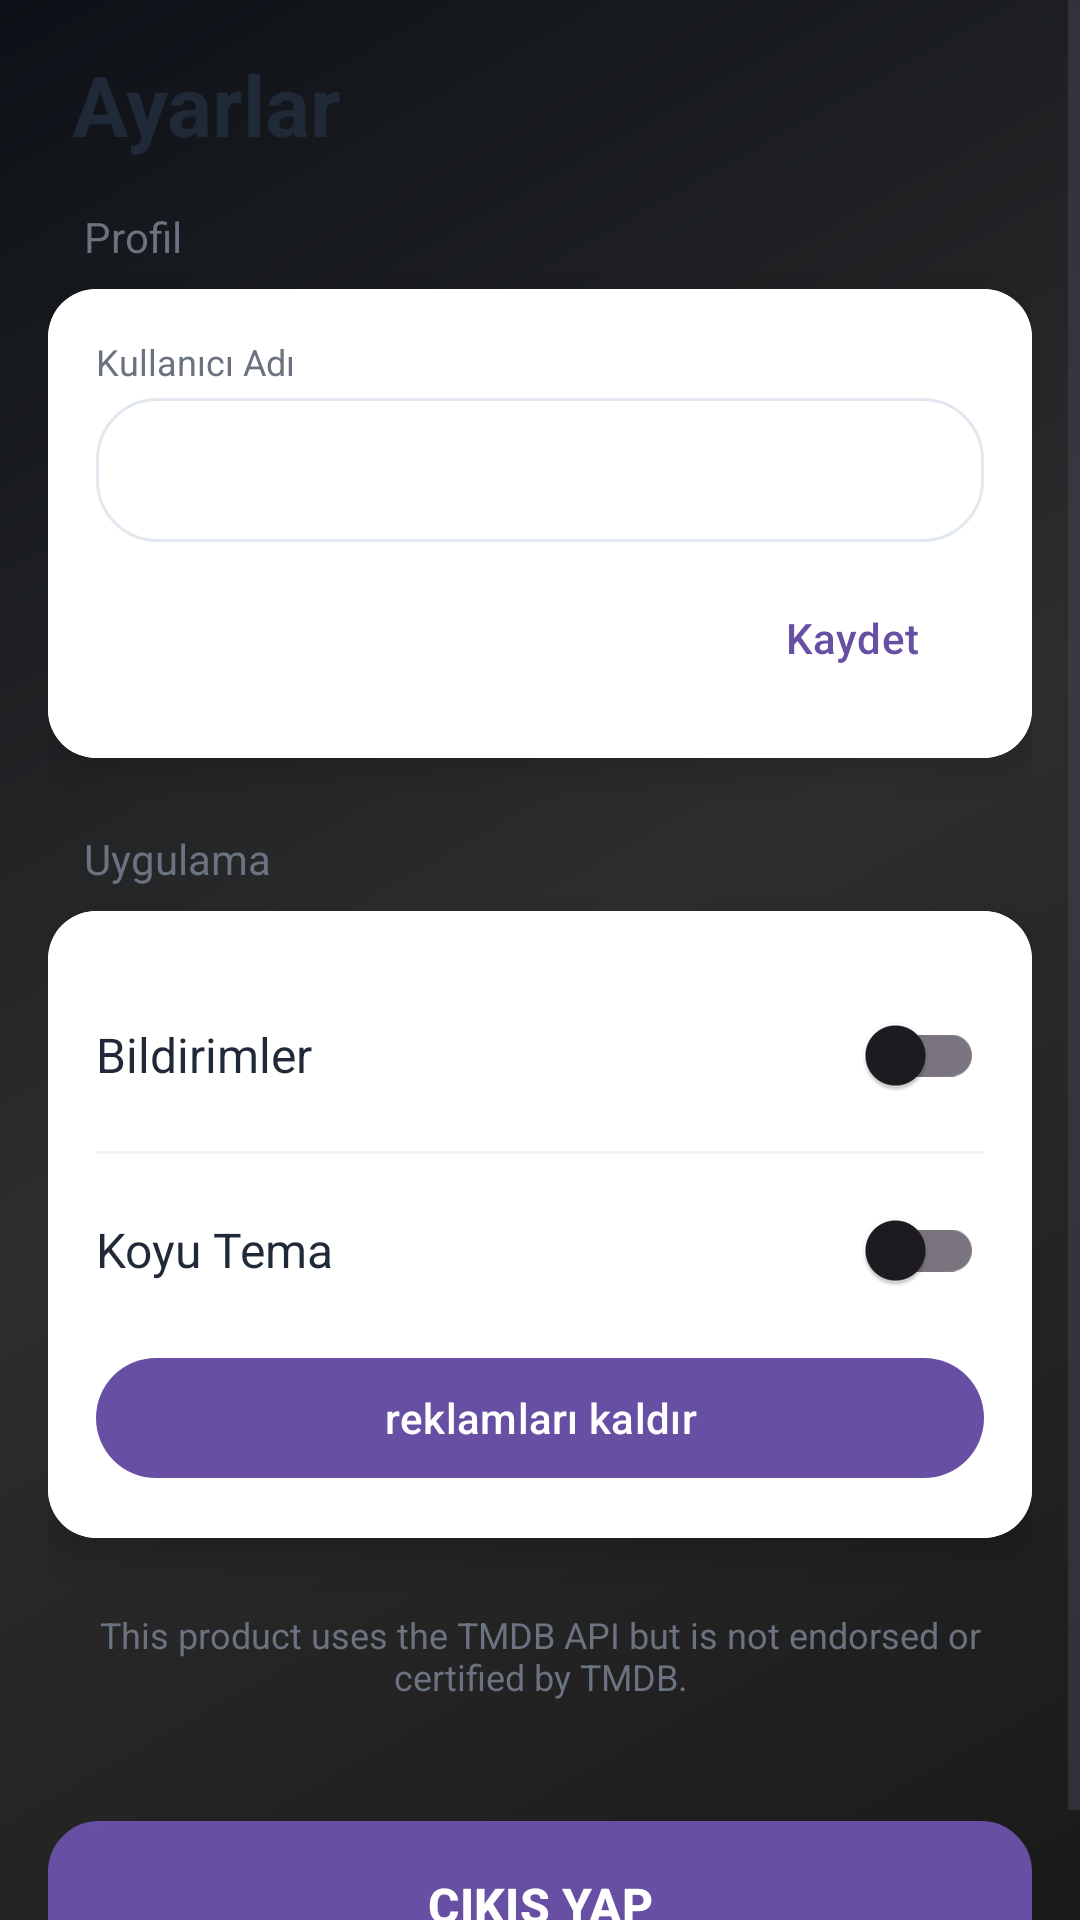

Layout XML and referenced resources for this Android screen:
<!-- AndroidManifest.xml: application theme Theme.FilmSwipe -->
<!-- res/layout/fragment_ayarlar.xml -->
<?xml version="1.0" encoding="utf-8"?>
<ScrollView xmlns:android="http://schemas.android.com/apk/res/android"
    xmlns:app="http://schemas.android.com/apk/res-auto"
    xmlns:tools="http://schemas.android.com/tools"
    android:id="@+id/btnReklamlariKaldir"
    android:layout_width="match_parent"
    android:layout_height="match_parent"
    android:background="@drawable/light_gradient_background"
    android:fillViewport="true"
    tools:context=".fragments.AyarlarFragment">

    <LinearLayout
        android:layout_width="match_parent"
        android:layout_height="wrap_content"
        android:orientation="vertical"
        android:padding="16dp">

        
        <TextView
            android:layout_width="wrap_content"
            android:layout_height="wrap_content"
            android:layout_marginStart="8dp"
            android:layout_marginBottom="16dp"
            android:text="Ayarlar"
            android:textColor="@color/text_primary"
            android:textSize="28sp"
            android:textStyle="bold" />

        
        <TextView
            android:layout_width="wrap_content"
            android:layout_height="wrap_content"
            android:layout_marginStart="12dp"
            android:layout_marginBottom="8dp"
            android:text="Profil"
            android:textColor="@color/text_secondary"
            android:textSize="14sp" />

        <androidx.cardview.widget.CardView
            android:layout_width="match_parent"
            android:layout_height="wrap_content"
            android:layout_marginBottom="24dp"
            app:cardCornerRadius="16dp"
            app:cardElevation="8dp">

            <LinearLayout
                android:layout_width="match_parent"
                android:layout_height="wrap_content"
                android:background="@color/surface_light"
                android:orientation="vertical"
                android:padding="16dp">

                
                <TextView
                    android:layout_width="wrap_content"
                    android:layout_height="wrap_content"
                    android:layout_marginBottom="4dp"
                    android:text="Kullanıcı Adı"
                    android:textColor="@color/text_secondary"
                    android:textSize="12sp" />

                <EditText
                    android:id="@+id/etKullaniciAdiAyarlar"
                    android:layout_width="match_parent"
                    android:layout_height="48dp"
                    android:background="@drawable/card_background"
                    android:inputType="textPersonName"
                    android:paddingHorizontal="16dp"
                    android:textColor="@color/text_primary"
                    android:textSize="16sp"
                    tools:text="\@karaca" />

                <Button
                    android:id="@+id/btnKullaniciAdiKaydet"
                    style="@style/Widget.Material3.Button.TextButton"
                    android:layout_width="wrap_content"
                    android:layout_height="wrap_content"
                    android:layout_gravity="end"
                    android:layout_marginTop="8dp"
                    android:text="Kaydet" />

            </LinearLayout>
        </androidx.cardview.widget.CardView>

        
        <TextView
            android:layout_width="wrap_content"
            android:layout_height="wrap_content"
            android:layout_marginStart="12dp"
            android:layout_marginBottom="8dp"
            android:text="Uygulama"
            android:textColor="@color/text_secondary"
            android:textSize="14sp" />

        <androidx.cardview.widget.CardView
            android:layout_width="match_parent"
            android:layout_height="wrap_content"
            app:cardCornerRadius="16dp"
            app:cardElevation="8dp">

            <LinearLayout
                android:layout_width="match_parent"
                android:layout_height="wrap_content"
                android:background="@color/surface_light"
                android:orientation="vertical"
                android:padding="16dp">

                <LinearLayout
                    android:layout_width="match_parent"
                    android:layout_height="wrap_content"
                    android:gravity="center_vertical"
                    android:orientation="horizontal"
                    android:paddingVertical="8dp">

                    <TextView
                        android:layout_width="0dp"
                        android:layout_height="wrap_content"
                        android:layout_weight="1"
                        android:text="Bildirimler"
                        android:textColor="@color/text_primary"
                        android:textSize="16sp" />

                    <androidx.appcompat.widget.SwitchCompat
                        android:id="@+id/switchBildirimler"
                        android:layout_width="wrap_content"
                        android:layout_height="wrap_content" />
                </LinearLayout>

                <View
                    android:layout_width="match_parent"
                    android:layout_height="1dp"
                    android:background="@color/bg_medium" />

                <LinearLayout
                    android:layout_width="match_parent"
                    android:layout_height="wrap_content"
                    android:gravity="center_vertical"
                    android:orientation="horizontal"
                    android:paddingVertical="8dp">

                    <TextView
                        android:layout_width="0dp"
                        android:layout_height="wrap_content"
                        android:layout_weight="1"
                        android:text="Koyu Tema"
                        android:textColor="@color/text_primary"
                        android:textSize="16sp" />

                    <androidx.appcompat.widget.SwitchCompat
                        android:id="@+id/switchKoyuTema"
                        android:layout_width="wrap_content"
                        android:layout_height="wrap_content" />
                </LinearLayout>

                <Button
                    android:id="@+id/button3"
                    android:layout_width="match_parent"
                    android:layout_height="wrap_content"
                    android:text="reklamları kaldır" />

            </LinearLayout>
        </androidx.cardview.widget.CardView>

        
        <Space
            android:layout_width="match_parent"
            android:layout_height="24dp" />

        
        <TextView
            android:layout_width="match_parent"
            android:layout_height="wrap_content"
            android:text="This product uses the TMDB API but is not endorsed or certified by TMDB."
            android:textColor="@color/text_secondary"
            android:textSize="12sp"
            android:gravity="center"
            android:layout_marginBottom="16dp" />

        
        <Button
            android:id="@+id/btnCikisYap"
            android:layout_width="match_parent"
            android:layout_height="56dp"
            android:layout_marginTop="24dp"
            android:background="@drawable/button_secondary"
            android:text="ÇIKIŞ YAP"
            android:textColor="@color/text_white"
            android:textSize="16sp"
            android:textStyle="bold" />

    </LinearLayout>
</ScrollView>
<!-- resources referenced by this layout -->
<resources>
  <color name="bg_medium">#F1F5F9</color>
  <color name="surface_light">#FFFFFF</color>
  <color name="text_primary">#1F2937</color>
  <color name="text_secondary">#6B7280</color>
  <color name="text_white">#FFFFFF</color>
  <!-- drawable button_secondary (drawable) -->
  <?xml version="1.0" encoding="utf-8"?>
  <shape xmlns:android="http://schemas.android.com/apk/res/android">
      <solid android:color="@color/secondary_light" />
      <corners android:radius="16dp" />
      <stroke
          android:width="2dp"
          android:color="@color/secondary_medium" />
  </shape>
  <!-- drawable card_background (drawable) -->
  <?xml version="1.0" encoding="utf-8"?>
  <shape xmlns:android="http://schemas.android.com/apk/res/android">
      <solid android:color="@color/surface_light" />
      <corners android:radius="20dp" />
      <stroke
          android:width="1dp"
          android:color="@color/bg_dark" />
  </shape>
  <!-- drawable light_gradient_background (drawable) -->
  <?xml version="1.0" encoding="utf-8"?>
  <shape xmlns:android="http://schemas.android.com/apk/res/android">
      <gradient
          android:angle="135"
          android:startColor="#1A1A1A"
          android:centerColor="#2D2D2D"
          android:endColor="#0D1117"
          android:type="linear" />
  </shape>
  <style name="Theme.FilmSwipe" parent="Base.Theme.FilmSwipe" />
  <color name="secondary_light">#F472B6</color>
  <color name="secondary_medium">#EC4899</color>
  <color name="bg_dark">#E2E8F0</color>
  <style name="Base.Theme.FilmSwipe" parent="Theme.Material3.DayNight.NoActionBar">
          
          
          
          <item name="android:navigationBarColor">@color/primary_medium</item>
          <item name="android:windowLightNavigationBar">false</item>
          <item name="android:enforceNavigationBarContrast">false</item>
          <item name="android:navigationBarDividerColor">@android:color/transparent</item>
      </style>
  <color name="primary_medium">#4F46E5</color>
</resources>
